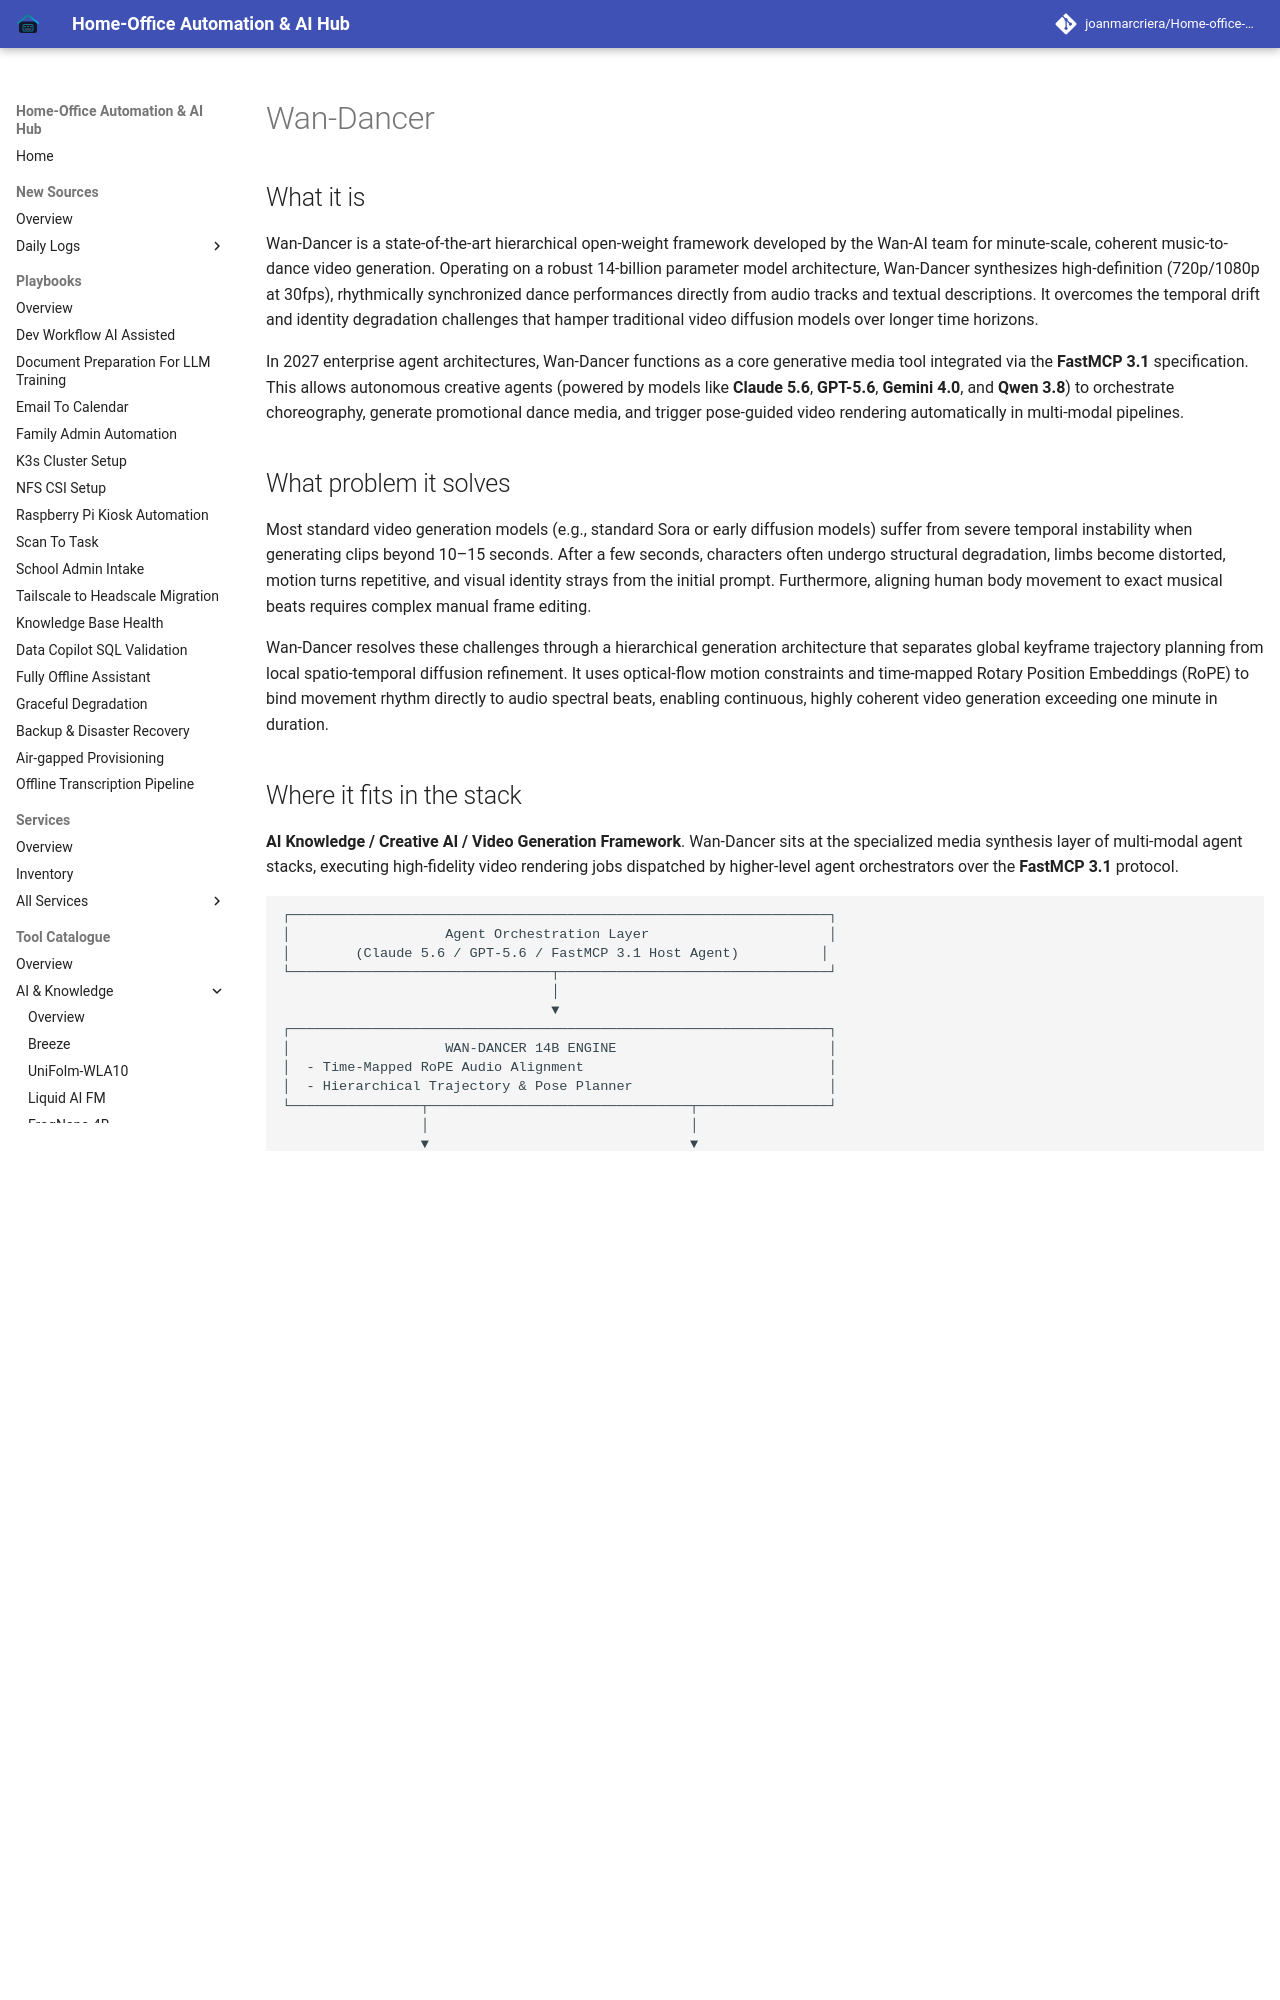

repository: joanmarcriera/Home-office-automations · page: tools/ai_knowledge/wan-dancer/index.html · generator: mkdocs

# Wan-Dancer

## What it is
Wan-Dancer is a state-of-the-art hierarchical open-weight framework developed by the Wan-AI team for minute-scale, coherent music-to-dance video generation. Operating on a robust 14-billion parameter model architecture, Wan-Dancer synthesizes high-definition (720p/1080p at 30fps), rhythmically synchronized dance performances directly from audio tracks and textual descriptions. It overcomes the temporal drift and identity degradation challenges that hamper traditional video diffusion models over longer time horizons.

In 2027 enterprise agent architectures, Wan-Dancer functions as a core generative media tool integrated via the **FastMCP 3.1** specification. This allows autonomous creative agents (powered by models like **Claude 5.6**, **GPT-5.6**, **Gemini 4.0**, and **Qwen 3.8**) to orchestrate choreography, generate promotional dance media, and trigger pose-guided video rendering automatically in multi-modal pipelines.

## What problem it solves
Most standard video generation models (e.g., standard Sora or early diffusion models) suffer from severe temporal instability when generating clips beyond 10–15 seconds. After a few seconds, characters often undergo structural degradation, limbs become distorted, motion turns repetitive, and visual identity strays from the initial prompt. Furthermore, aligning human body movement to exact musical beats requires complex manual frame editing.

Wan-Dancer resolves these challenges through a hierarchical generation architecture that separates global keyframe trajectory planning from local spatio-temporal diffusion refinement. It uses optical-flow motion constraints and time-mapped Rotary Position Embeddings (RoPE) to bind movement rhythm directly to audio spectral beats, enabling continuous, highly coherent video generation exceeding one minute in duration.

## Where it fits in the stack
**AI Knowledge / Creative AI / Video Generation Framework**.
Wan-Dancer sits at the specialized media synthesis layer of multi-modal agent stacks, executing high-fidelity video rendering jobs dispatched by higher-level agent orchestrators over the **FastMCP 3.1** protocol.

```
┌──────────────────────────────────────────────────────────────────┐
│                   Agent Orchestration Layer                      │
│        (Claude 5.6 / GPT-5.6 / FastMCP 3.1 Host Agent)          │
└────────────────────────────────┬─────────────────────────────────┘
                                 │
                                 ▼
┌──────────────────────────────────────────────────────────────────┐
│                   WAN-DANCER 14B ENGINE                          │
│  - Time-Mapped RoPE Audio Alignment                              │
│  - Hierarchical Trajectory & Pose Planner                        │
└────────────────┬────────────────────────────────┬────────────────┘
                 │                                │
                 ▼                                ▼
┌────────────────────────────────┐ ┌────────────────────────────────┐
│   Audio Rhythm Feature Extractor│ │ Spatio-Temporal Diffusion Head │
│   (Beats, Spectral Density)    │ │ (720p / 30fps Motion Synthesis)│
└────────────────────────────────┘ └────────────────────────────────┘
```

## Typical use cases
- **Minute-Scale Commercial Media Production**: Synthesizing long-form dance videos, music clips, and branded marketing videos without abrupt cutoffs or character morphing.
- **Rhythmic Audio Synchronization**: Generating dance movement where jumps, spins, and rhythmic gestures align precisely with beat drops and musical tempo changes.
- **Genre-Specific Choreography**: Producing authentic movement across diverse dance genres (e.g., hip-hop, contemporary, classical ballet, breakdancing) based on prompt descriptions.
- **Virtual Avatar & Social Content Pipelines**: Powering automated social media generation pipelines where virtual performers execute choreography matching new audio releases.
